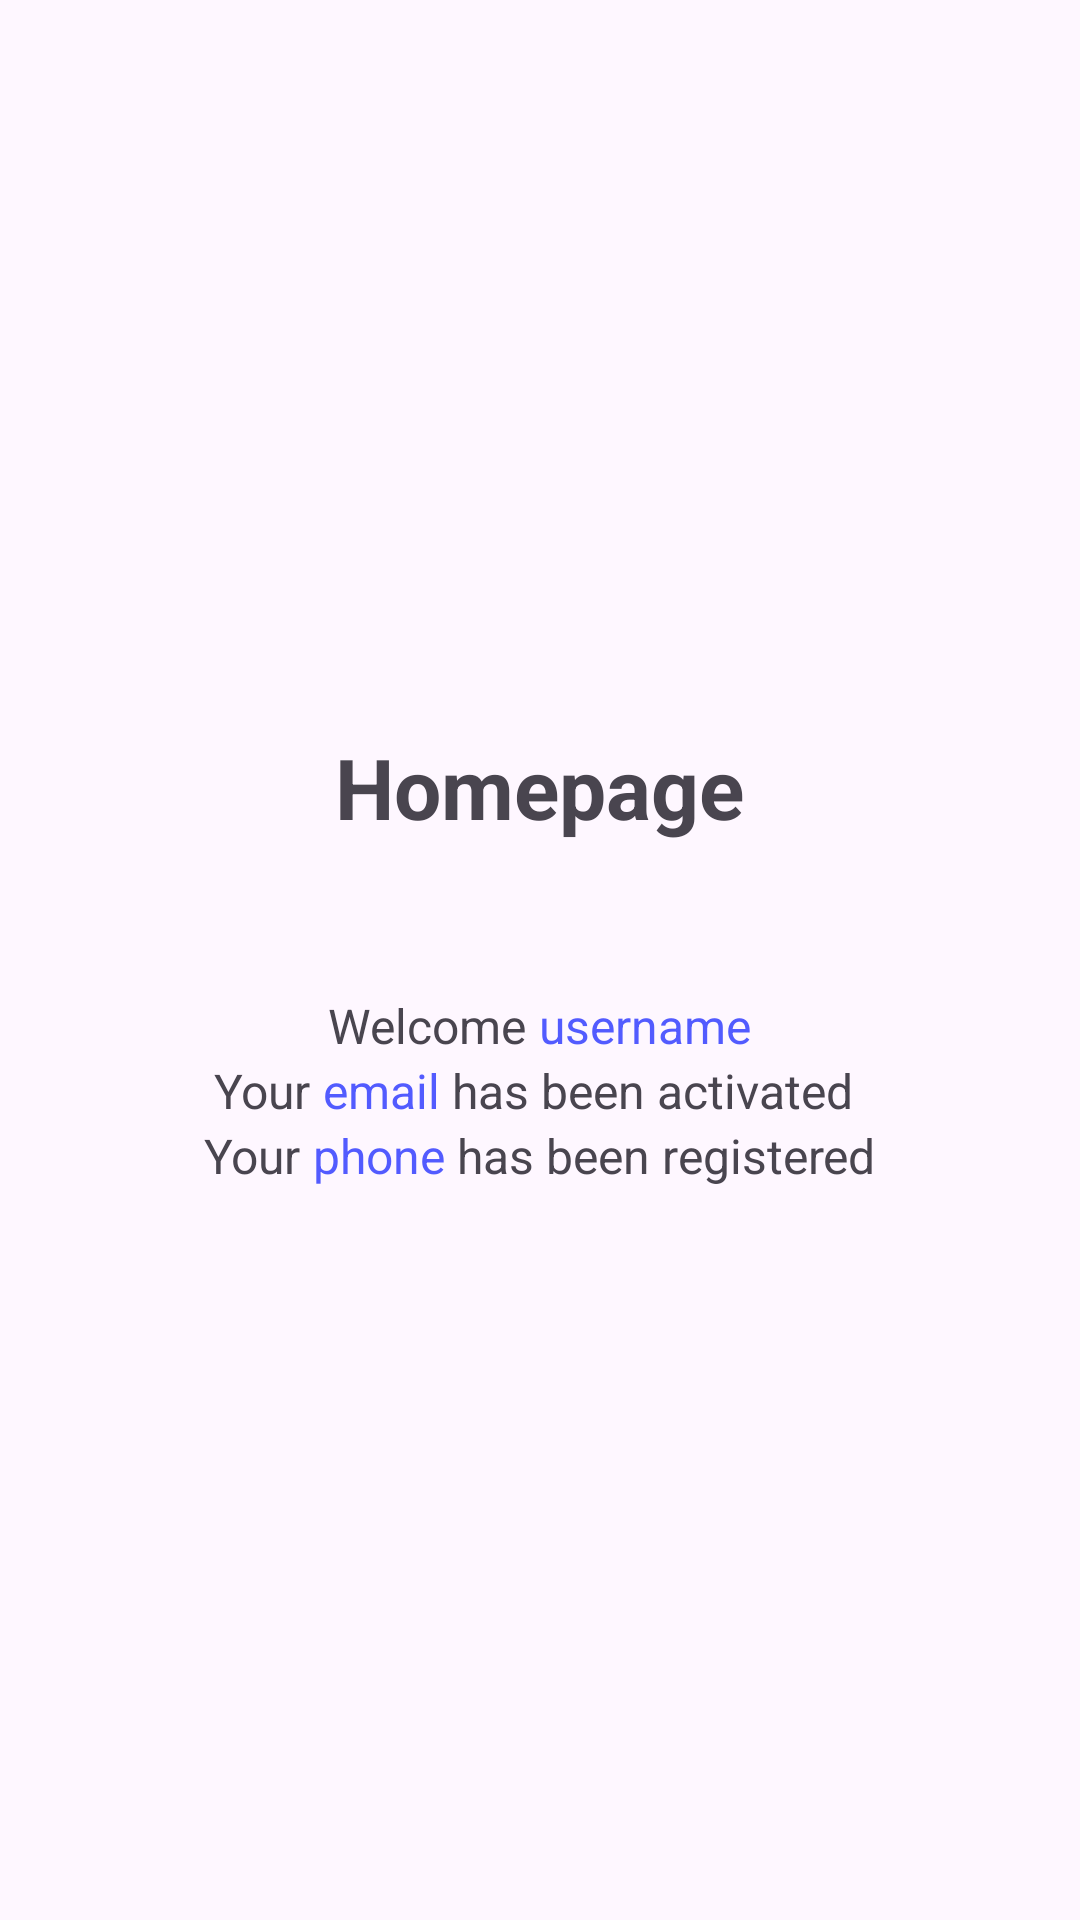

Android layout source for this screen:
<!-- AndroidManifest.xml: application theme Theme.ActivityAndIndent -->
<!-- res/layout/activity_third.xml -->
<?xml version="1.0" encoding="utf-8"?>
<LinearLayout xmlns:android="http://schemas.android.com/apk/res/android"
xmlns:app="http://schemas.android.com/apk/res-auto"
xmlns:tools="http://schemas.android.com/tools"
android:id="@+id/main"
android:layout_width="match_parent"
android:layout_height="match_parent"
android:gravity="center"
tools:context=".ThirdActivity"
android:orientation="vertical">

<LinearLayout
    android:layout_width="match_parent"
    android:layout_height="wrap_content"
    android:orientation="vertical"
    android:gravity="center"
    tools:ignore="UselessParent">

    <TextView
        android:id="@+id/Homepage"
        android:layout_width="wrap_content"
        android:layout_height="wrap_content"
        android:text="@string/homepage"
        android:textSize="28sp"
        android:textStyle="bold"
        android:gravity="center_horizontal"
        android:layout_marginBottom="50dp"/>

    <LinearLayout
        android:layout_width="wrap_content"
        android:layout_height="match_parent"
        android:orientation="horizontal">

        <TextView
            android:id="@+id/welcome"
            android:layout_width="wrap_content"
            android:layout_height="wrap_content"
            android:layout_weight="1"
            android:text="@string/welcome"
            android:textSize="16sp"/>

        <TextView
            android:id="@+id/username"
            android:layout_width="wrap_content"
            android:layout_height="wrap_content"
            android:layout_weight="1"
            android:text=" username"
            android:textColor="#525BFF"
            android:textSize="16sp"/>
    </LinearLayout>
    <LinearLayout
        android:layout_width="wrap_content"
        android:layout_height="match_parent"
        android:orientation="horizontal">

        <TextView
            android:id="@+id/your2"
            android:layout_width="wrap_content"
            android:layout_height="wrap_content"
            android:layout_weight="1"
            android:text="Your "
            android:textSize="16sp"/>

        <TextView
            android:id="@+id/email"
            android:layout_width="wrap_content"
            android:layout_height="wrap_content"
            android:layout_weight="1"
            android:text="email"
            android:textColor="#525BFF"
            android:textSize="16sp"/>

        <TextView
            android:id="@+id/activated"
            android:layout_width="wrap_content"
            android:layout_height="wrap_content"
            android:layout_weight="1"
            android:text=" has been activated "
            android:textSize="16sp"/>
    </LinearLayout>
    <LinearLayout
        android:layout_width="wrap_content"
        android:layout_height="match_parent"
        android:orientation="horizontal">

        <TextView
            android:id="@+id/your3"
            android:layout_width="wrap_content"
            android:layout_height="wrap_content"
            android:layout_weight="1"
            android:text="Your "
            android:textSize="16sp"/>

        <TextView
            android:id="@+id/phone"
            android:layout_width="wrap_content"
            android:layout_height="wrap_content"
            android:layout_weight="1"
            android:text="phone"
            android:textColor="#525BFF"
            android:textSize="16sp"/>

        <TextView
            android:id="@+id/registered"
            android:layout_width="wrap_content"
            android:layout_height="wrap_content"
            android:layout_weight="1"
            android:text=" has been registered"
            android:textSize="16sp"/>
    </LinearLayout>

</LinearLayout>

</LinearLayout>
<!-- resources referenced by this layout -->
<resources>
  <string name="homepage">Homepage</string>
  <string name="welcome">Welcome</string>
  <style name="Theme.ActivityAndIndent" parent="Base.Theme.ActivityAndIndent" />
  <style name="Base.Theme.ActivityAndIndent" parent="Theme.Material3.DayNight.NoActionBar">
          
          
      </style>
</resources>
